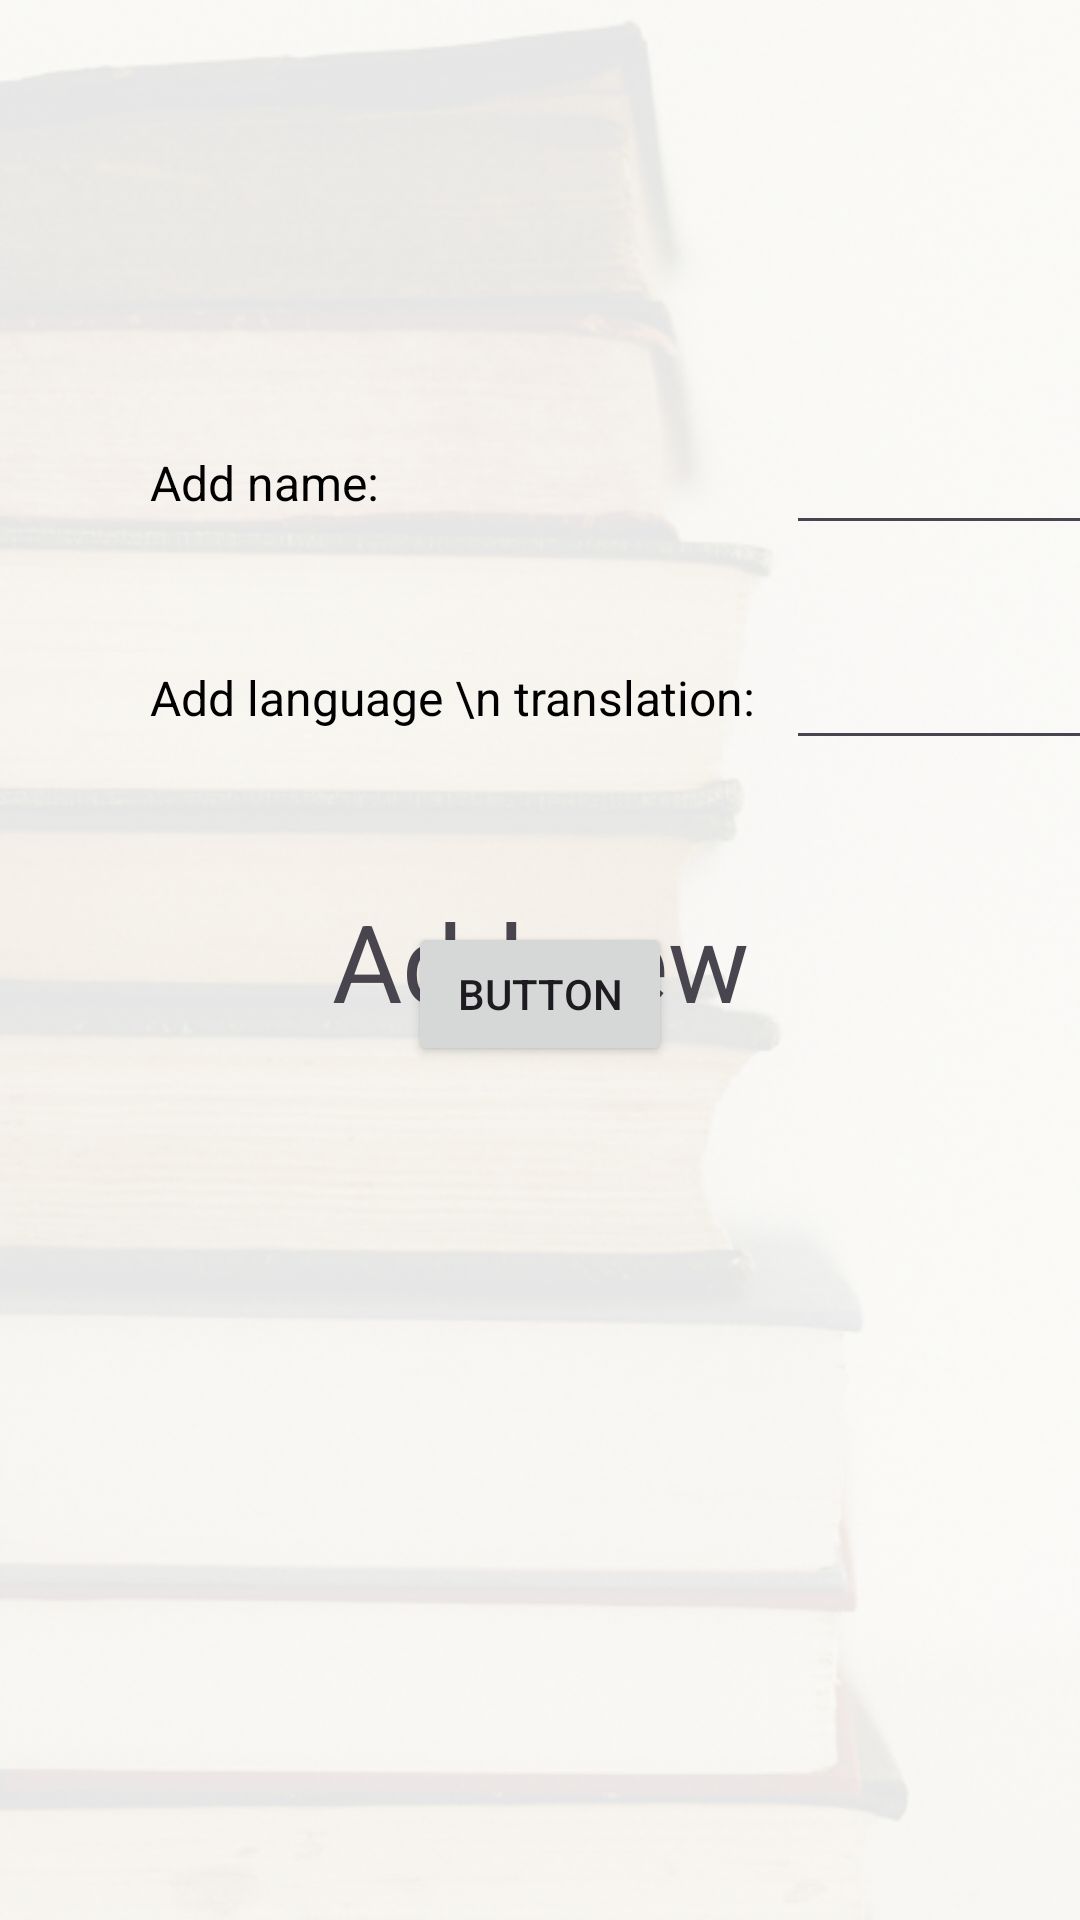

Produce the Android XML layout that renders to this screen, including the resource entries it uses.
<!-- AndroidManifest.xml: application theme Theme.UsefulLanguageMaster -->
<!-- res/layout/fr_vocabularies_add.xml -->
<?xml version="1.0" encoding="utf-8"?>
<androidx.constraintlayout.widget.ConstraintLayout xmlns:android="http://schemas.android.com/apk/res/android"
    xmlns:tools="http://schemas.android.com/tools"
    android:layout_width="match_parent"
    android:layout_height="match_parent"
    xmlns:app="http://schemas.android.com/apk/res-auto"
    android:background="@color/white">

    <ImageView
        android:id="@+id/ivBackgroundMain"
        android:layout_width="wrap_content"
        android:layout_height="wrap_content"
        android:scaleType="centerCrop"
        app:layout_constraintStart_toStartOf="parent"
        app:layout_constraintTop_toTopOf="parent"
        app:srcCompat="@drawable/background_main_1x" />

    <TextView
        android:id="@+id/textView"
        android:layout_width="wrap_content"
        android:layout_height="wrap_content"
        android:text="Add new"
        app:layout_constraintBottom_toBottomOf="parent"
        app:layout_constraintEnd_toEndOf="parent"
        app:layout_constraintStart_toStartOf="parent"
        app:layout_constraintTop_toTopOf="parent"
        android:textSize="36sp"/>

    <TextView
        android:id="@+id/tvName"
        android:layout_width="wrap_content"
        android:layout_height="wrap_content"
        android:layout_marginTop="150dp"
        android:layout_marginStart="50dp"
        android:textSize="16dp"
        android:textColor="@color/black"
        android:text="Add name:"
        app:layout_constraintStart_toStartOf="parent"
        app:layout_constraintTop_toTopOf="parent" />

    <TextView
        android:id="@+id/tvLanguageTranslation"
        android:layout_width="wrap_content"
        android:layout_height="wrap_content"
        android:layout_marginTop="50dp"
        android:text="Add language \n translation:"
        android:textColor="@color/black"
        android:textSize="16dp"
        app:layout_constraintStart_toStartOf="@+id/tvName"
        app:layout_constraintTop_toBottomOf="@+id/tvName" />

    <EditText
        android:id="@+id/etName"
        android:layout_width="wrap_content"
        android:layout_height="wrap_content"
        android:ems="10"
        android:inputType="text"
android:layout_marginStart="10dp"
        app:layout_constraintBottom_toBottomOf="@+id/tvName"
        app:layout_constraintStart_toEndOf="@+id/tvLanguageTranslation"
        app:layout_constraintTop_toTopOf="@+id/tvName" />

    <EditText
        android:id="@+id/etLanguageTranslation"
        android:layout_width="wrap_content"
        android:layout_height="wrap_content"
        android:ems="10"
        android:inputType="text"

        app:layout_constraintBottom_toBottomOf="@+id/tvLanguageTranslation"
        app:layout_constraintEnd_toEndOf="@+id/etName"
        app:layout_constraintStart_toStartOf="@+id/etName"
        app:layout_constraintTop_toTopOf="@+id/tvLanguageTranslation" />

    <Button
        android:id="@+id/bAdd"
        android:layout_width="wrap_content"
        android:layout_height="wrap_content"
        android:layout_marginTop="64dp"
        android:text="Button"
        app:layout_constraintEnd_toEndOf="parent"
        app:layout_constraintStart_toStartOf="parent"
        app:layout_constraintTop_toBottomOf="@+id/tvLanguageTranslation" />

</androidx.constraintlayout.widget.ConstraintLayout>
<!-- resources referenced by this layout -->
<resources>
  <color name="black">#FF000000</color>
  <color name="white">#FFFFFFFF</color>
  <!-- drawable background_main_1x: png bitmap (drawable, 386978 bytes) -->
  <style name="Theme.UsefulLanguageMaster" parent="Base.Theme.UsefulLanguageMaster" />
  <style name="Base.Theme.UsefulLanguageMaster" parent="Theme.Material3.DayNight.NoActionBar">
          
          
      </style>
</resources>
